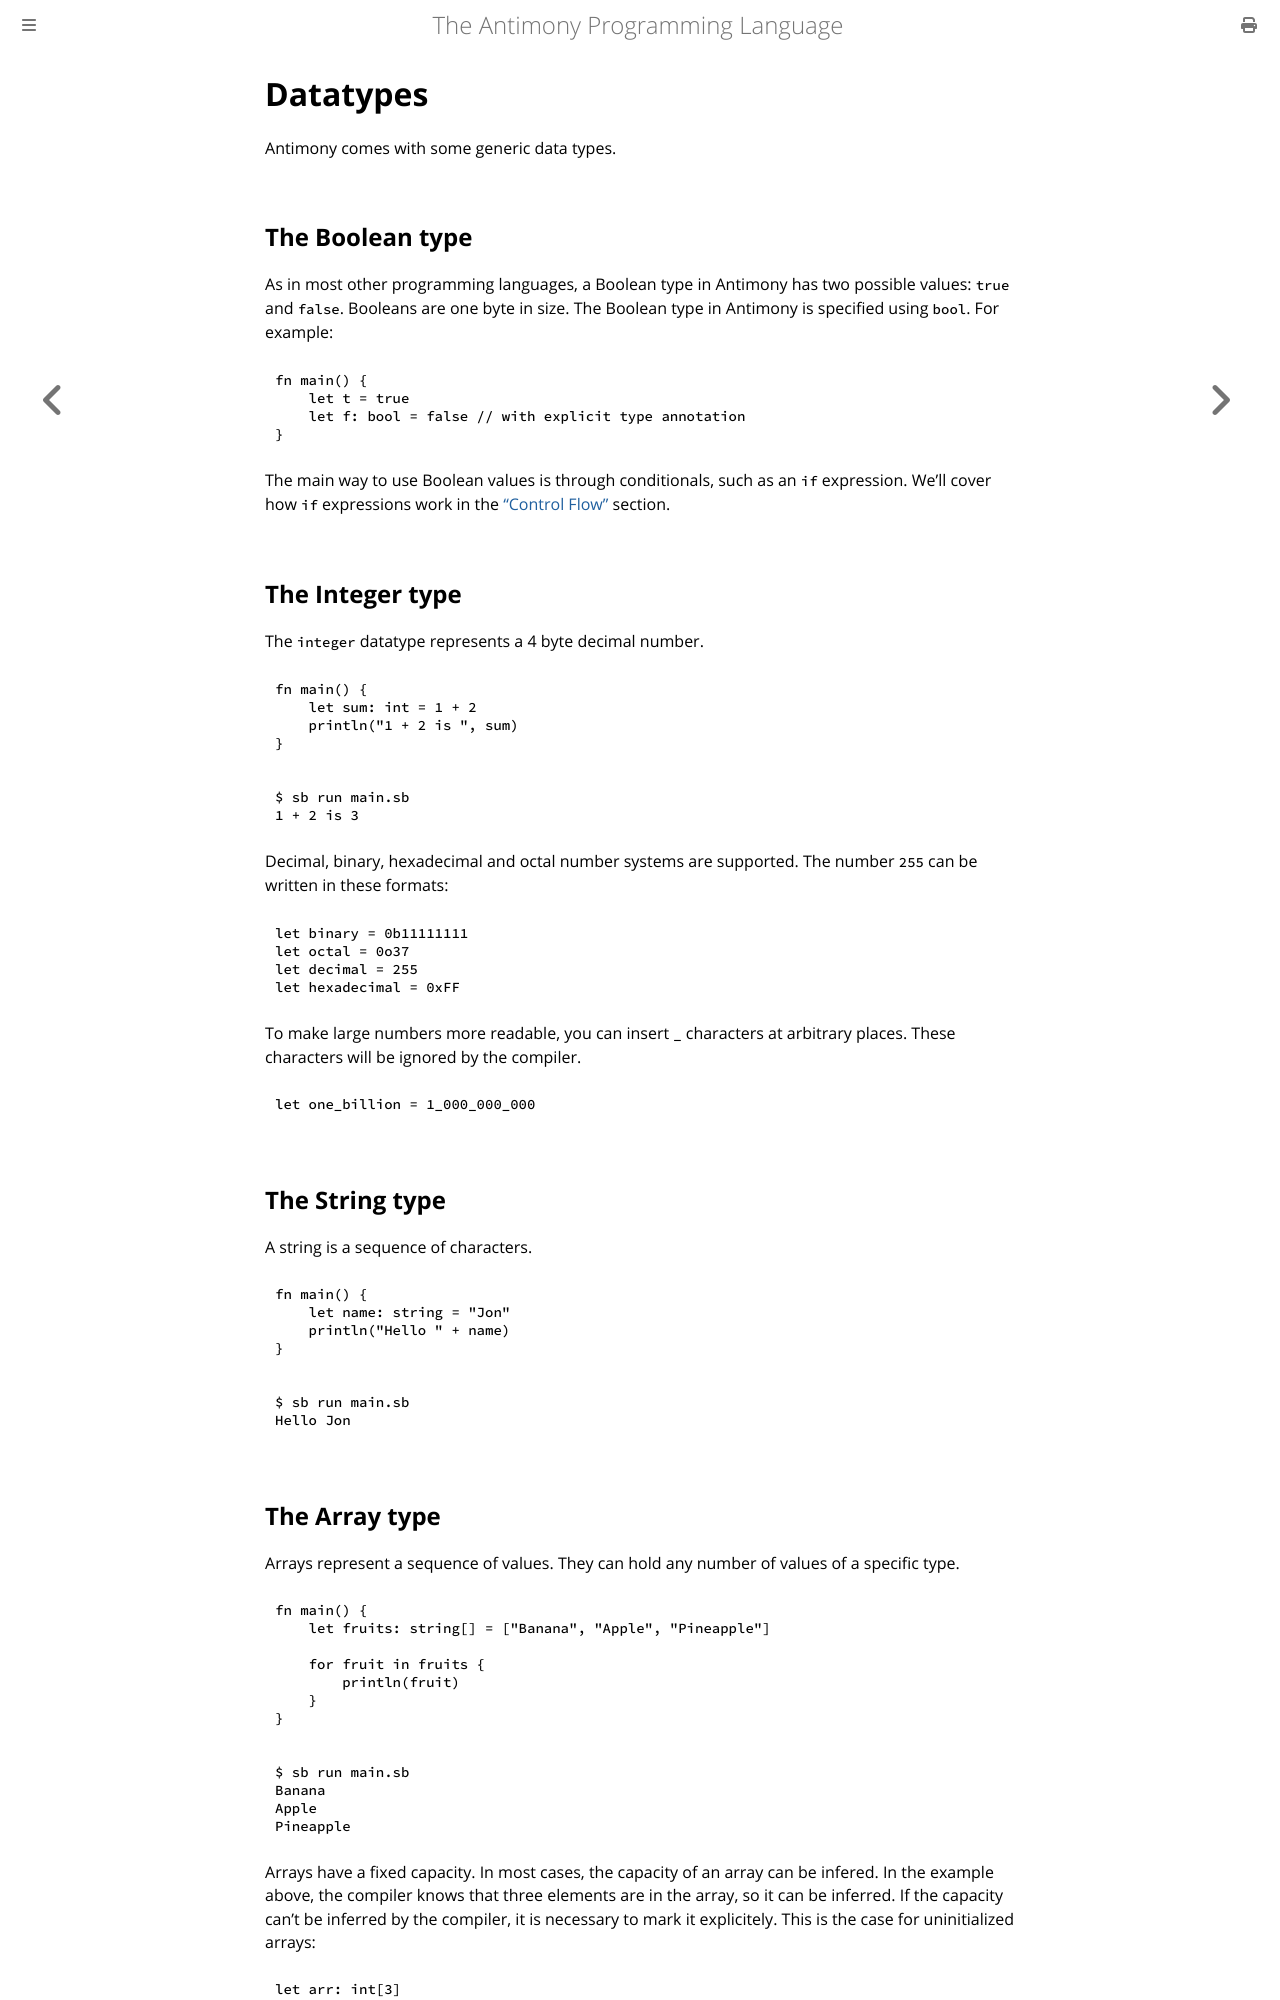

repository: antimony-lang/antimony · page: concepts/datatypes.html · generator: mdbook

# Datatypes

Antimony comes with some generic data types.

## The Boolean type

As in most other programming languages, a Boolean type in Antimony has two possible values: `true` and `false`. Booleans are one byte in size. The Boolean type in Antimony is specified using `bool`. For example:

```
fn main() {
    let t = true
    let f: bool = false // with explicit type annotation
}
```

The main way to use Boolean values is through conditionals, such as an `if` expression. We’ll cover how `if` expressions work in the ["Control Flow"](introduction/control-flow.md) section.

## The Integer type

The `integer` datatype represents a 4 byte decimal number.

```
fn main() {
    let sum: int = 1 + 2
    println("1 + 2 is ", sum)
}
```

```
$ sb run main.sb
1 + 2 is 3
```

Decimal, binary, hexadecimal and octal number systems are supported. The number `255` can be written in these formats:

```
let binary = 0b11111111
let octal = 0o37
let decimal = 255
let hexadecimal = 0xFF
```

To make large numbers more readable, you can insert `_` characters at arbitrary places. These characters will be ignored by the compiler.

```
let one_billion = 1_000_000_000
```

## The String type

A string is a sequence of characters.

```
fn main() {
    let name: string = "Jon"
    println("Hello " + name)
}
```

```
$ sb run main.sb
Hello Jon
```
